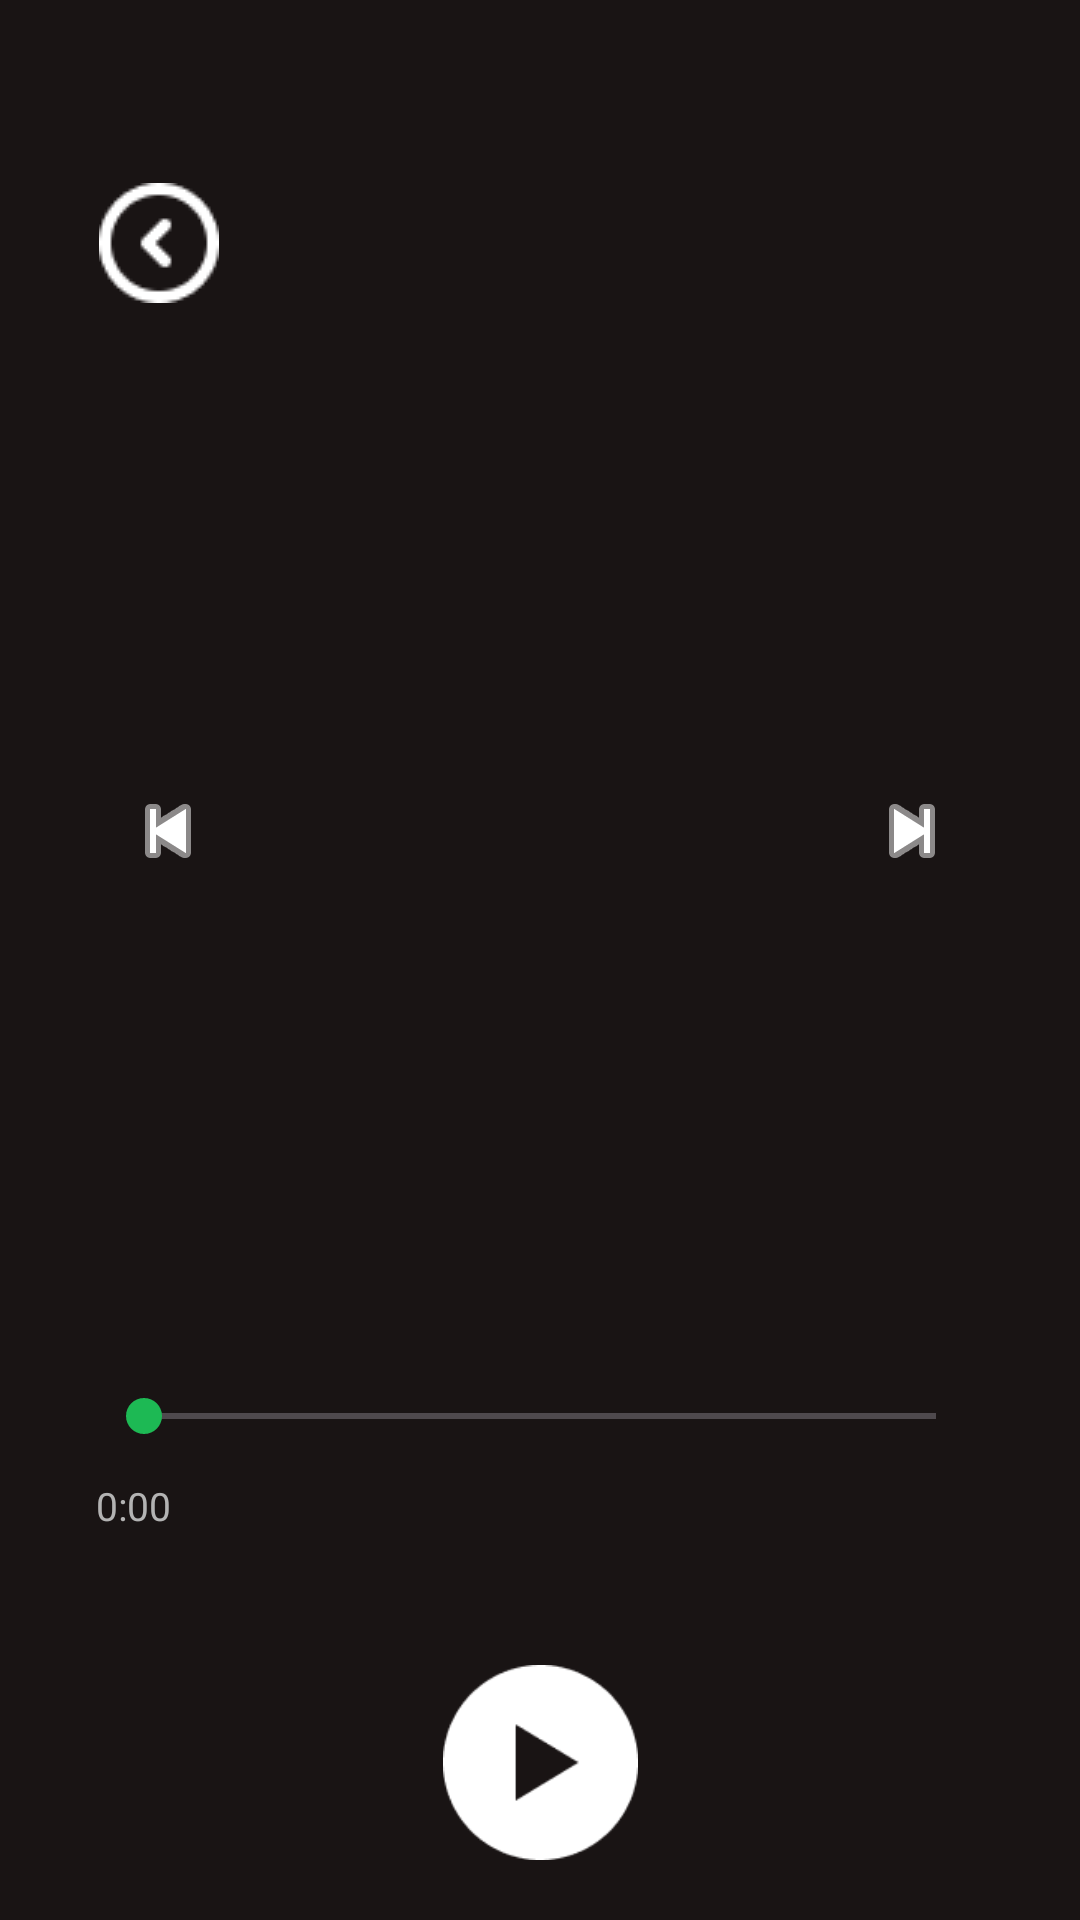

Reconstruct the res/layout file that produces this screen, plus the resources it refers to.
<!-- AndroidManifest.xml: application theme Theme.Spotify2 -->
<!-- res/layout/activity_reproductor.xml -->
<androidx.constraintlayout.widget.ConstraintLayout
    xmlns:android="http://schemas.android.com/apk/res/android"
    xmlns:app="http://schemas.android.com/apk/res-auto"
    android:layout_width="match_parent"
    android:layout_height="match_parent"
    android:background="@color/spotify_dark"
    android:paddingHorizontal="32dp"
    android:paddingVertical="16dp">

    
    <ImageButton
        android:id="@+id/player_back"
        android:layout_width="40dp"
        android:layout_height="40dp"
        android:background="@android:color/transparent"
        android:src="@drawable/ic_arrow_back"
        app:layout_constraintTop_toTopOf="parent"
        app:layout_constraintStart_toStartOf="parent"
        android:layout_marginTop="45dp"
        android:layout_marginStart="1dp"/>

    
    <ImageView
        android:id="@+id/chevron_left"
        android:layout_width="32dp"
        android:layout_height="32dp"
        android:src="@android:drawable/ic_media_previous"
        app:tint="@color/white"
        app:layout_constraintStart_toStartOf="parent"
        app:layout_constraintTop_toTopOf="@id/viewPager_canciones"
        app:layout_constraintBottom_toBottomOf="@id/viewPager_canciones"
        android:layout_marginStart="8dp"/>

    
    <ImageView
        android:id="@+id/chevron_right"
        android:layout_width="32dp"
        android:layout_height="32dp"
        android:src="@android:drawable/ic_media_next"
        app:tint="@color/white"
        app:layout_constraintEnd_toEndOf="parent"
        app:layout_constraintTop_toTopOf="@id/viewPager_canciones"
        app:layout_constraintBottom_toBottomOf="@id/viewPager_canciones"
        android:layout_marginEnd="8dp"/>

    
    <androidx.viewpager2.widget.ViewPager2
        android:id="@+id/viewPager_canciones"
        android:layout_width="0dp"
        android:layout_height="300dp"
        app:layout_constraintTop_toBottomOf="@id/player_back"
        app:layout_constraintBottom_toTopOf="@id/player_seekbar"
        app:layout_constraintStart_toStartOf="parent"
        app:layout_constraintEnd_toEndOf="parent"
        android:layout_marginTop="22dp" />

    
    <SeekBar
        android:id="@+id/player_seekbar"
        android:layout_width="0dp"
        android:layout_height="wrap_content"
        android:layout_marginTop="32dp"
        android:max="100"
        android:progress="0"
        android:progressTint="@color/spotify_green"
        android:thumbTint="@color/spotify_green"
        app:layout_constraintBottom_toTopOf="@id/player_current_time"
        app:layout_constraintEnd_toEndOf="parent"
        app:layout_constraintStart_toStartOf="parent"
        app:layout_constraintTop_toBottomOf="@id/viewPager_canciones" />

    <TextView
        android:id="@+id/player_current_time"
        android:layout_width="wrap_content"
        android:layout_height="wrap_content"
        android:layout_marginTop="8dp"
        android:text="@string/inicio_cancion"
        android:textColor="@color/text_gray"
        android:textSize="13sp"
        app:layout_constraintBottom_toTopOf="@id/player_play_pause"
        app:layout_constraintStart_toStartOf="parent"
        app:layout_constraintTop_toBottomOf="@id/player_seekbar" />

    <TextView
        android:id="@+id/player_total_time"
        android:layout_width="wrap_content"
        android:layout_height="wrap_content"
        android:textColor="@color/text_gray"
        android:textSize="13sp"
        app:layout_constraintEnd_toEndOf="parent"
        app:layout_constraintTop_toTopOf="@id/player_current_time" />

    <ImageButton
        android:id="@+id/player_play_pause"
        android:layout_width="0dp"
        android:layout_height="0dp"
        android:layout_marginTop="40dp"
        android:background="@android:color/transparent"
        android:contentDescription="@string/descripcion_imagen_reproductor"
        android:scaleType="centerInside"
        android:src="@drawable/ic_play"
        app:layout_constraintBottom_toBottomOf="parent"
        app:layout_constraintDimensionRatio="1:1"
        app:layout_constraintEnd_toEndOf="parent"
        app:layout_constraintStart_toStartOf="parent"
        app:layout_constraintTop_toBottomOf="@id/player_current_time"
        app:layout_constraintWidth_percent="0.22" />

</androidx.constraintlayout.widget.ConstraintLayout>
<!-- resources referenced by this layout -->
<resources>
  <color name="spotify_dark">#191414</color>
  <color name="spotify_green">#1DB954</color>
  <color name="text_gray">#B3B3B3</color>
  <color name="white">#FFFFFFFF</color>
  <!-- drawable ic_arrow_back: png bitmap (drawable, 743 bytes) -->
  <!-- drawable ic_play: png bitmap (drawable, 1629 bytes) -->
  <string name="descripcion_imagen_reproductor">Boton de reproducir/pausar</string>
  <string name="inicio_cancion">0:00</string>
  <style name="Theme.Spotify2" parent="Theme.Material3.Dark.NoActionBar">
          <item name="colorSecondaryContainer">@color/custom_indicator_color</item>
      </style>
  <color name="custom_indicator_color">#1DB954</color>
</resources>
